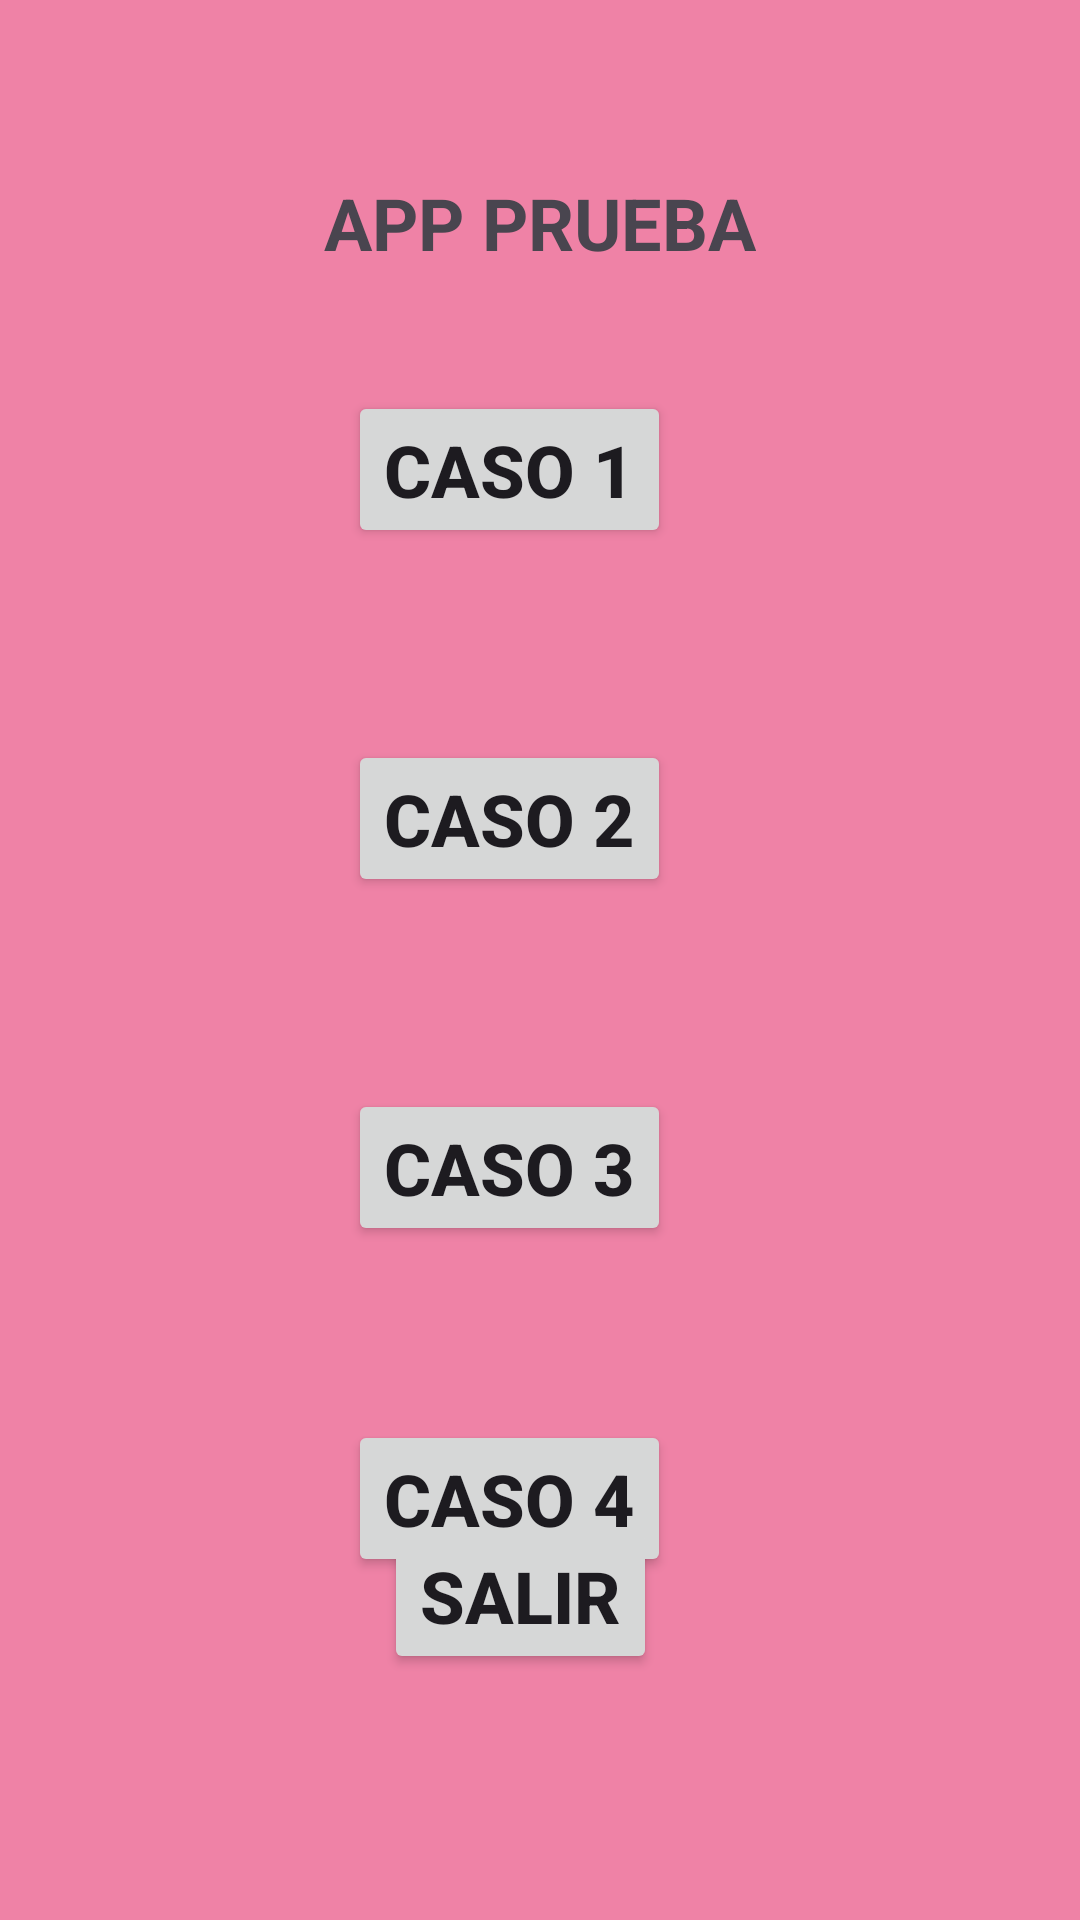

Produce the Android XML layout that renders to this screen, including the resource entries it uses.
<!-- AndroidManifest.xml: application theme Theme.MiAplicación2 -->
<!-- res/layout/activity_main.xml -->
<?xml version="1.0" encoding="utf-8"?>
<androidx.constraintlayout.widget.ConstraintLayout xmlns:android="http://schemas.android.com/apk/res/android"
    xmlns:app="http://schemas.android.com/apk/res-auto"
    xmlns:tools="http://schemas.android.com/tools"
    android:id="@+id/main"
    android:layout_width="match_parent"
    android:layout_height="match_parent"
    android:background="#EF82A6"
    tools:context=".MainActivity">

    <TextView
        android:id="@+id/textView"
        android:layout_width="wrap_content"
        android:layout_height="wrap_content"
        android:layout_marginTop="58dp"
        android:text="APP PRUEBA"
        android:textSize="24sp"
        android:textStyle="bold"
        app:layout_constraintEnd_toEndOf="parent"
        app:layout_constraintStart_toStartOf="parent"
        app:layout_constraintTop_toTopOf="parent" />

    <Button
        android:id="@+id/btncaso1"
        android:layout_width="wrap_content"
        android:layout_height="wrap_content"
        android:layout_marginStart="8dp"
        android:layout_marginTop="40dp"
        android:onClick="btncaso1"
        android:text="Caso 1"
        android:textSize="24sp"
        android:textStyle="bold"
        app:layout_constraintStart_toStartOf="@+id/textView"
        app:layout_constraintTop_toBottomOf="@+id/textView" />

    <Button
        android:id="@+id/btn2"
        android:layout_width="wrap_content"
        android:layout_height="wrap_content"
        android:layout_marginTop="64dp"
        android:onClick="btncaso2"
        android:text="Caso 2"
        android:textSize="24sp"
        android:textStyle="bold"
        app:layout_constraintStart_toStartOf="@+id/btncaso1"
        app:layout_constraintTop_toBottomOf="@+id/btncaso1" />

    <Button
        android:id="@+id/btn3"
        android:layout_width="wrap_content"
        android:layout_height="wrap_content"
        android:layout_marginTop="64dp"
        android:onClick="btncaso3"
        android:text="Caso 3"
        android:textSize="24sp"
        android:textStyle="bold"
        app:layout_constraintStart_toStartOf="@+id/btn2"
        app:layout_constraintTop_toBottomOf="@+id/btn2" />

    <Button
        android:id="@+id/btn4"
        android:layout_width="wrap_content"
        android:layout_height="wrap_content"
        android:layout_marginTop="58dp"
        android:onClick="btncaso4"
        android:text="Caso 4"
        android:textSize="24sp"
        android:textStyle="bold"
        app:layout_constraintStart_toStartOf="@+id/btn3"
        app:layout_constraintTop_toBottomOf="@+id/btn3" />

    <Button
        android:id="@+id/btnsalir1"
        android:layout_width="wrap_content"
        android:layout_height="wrap_content"
        android:layout_marginStart="12dp"
        android:layout_marginBottom="82dp"
        android:onClick="setSalir"
        android:text="Salir"
        android:textSize="24sp"
        android:textStyle="bold"
        app:layout_constraintBottom_toBottomOf="parent"
        app:layout_constraintStart_toStartOf="@+id/btn4" />

</androidx.constraintlayout.widget.ConstraintLayout>
<!-- resources referenced by this layout -->
<resources>
  <style name="Theme.MiAplicación2" parent="Base.Theme.MiAplicación2" />
  <style name="Base.Theme.MiAplicación2" parent="Theme.Material3.DayNight.NoActionBar">
          
          
      </style>
</resources>
